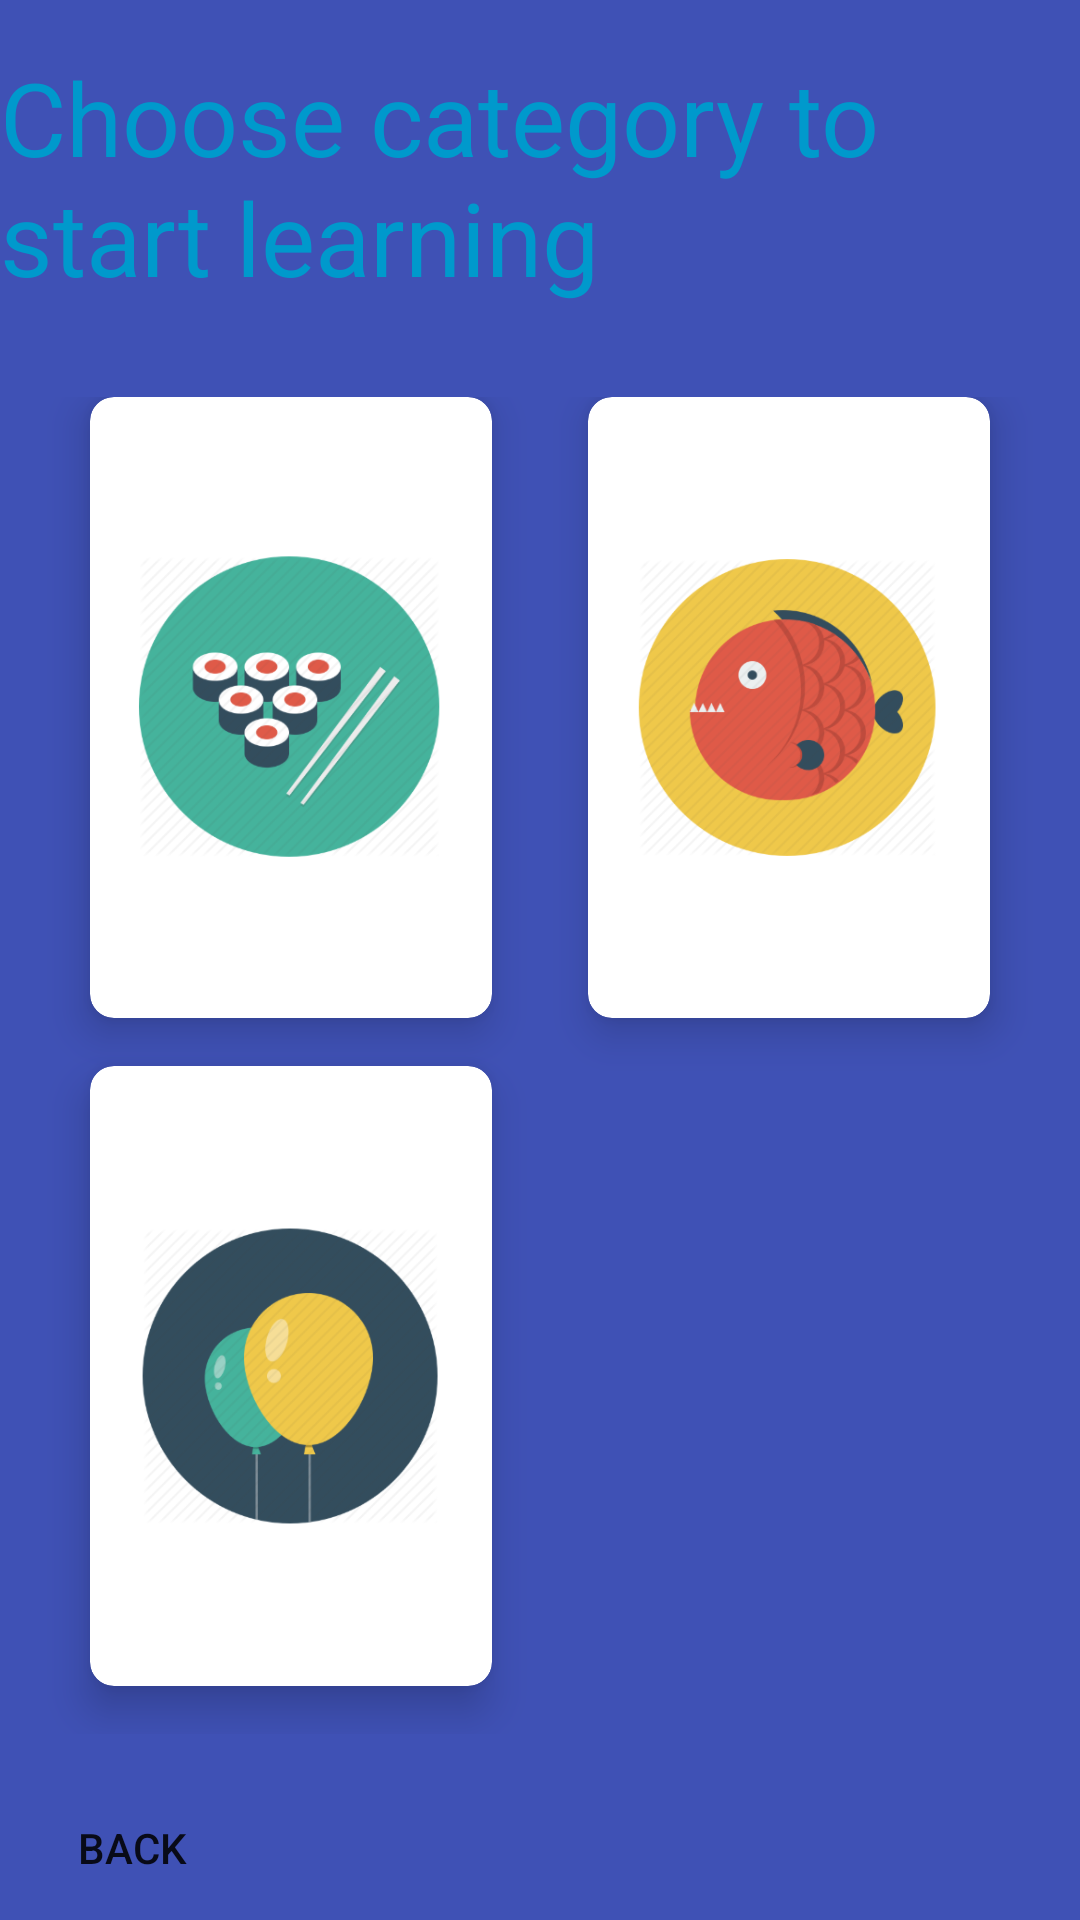

Reconstruct the res/layout file that produces this screen, plus the resources it refers to.
<!-- AndroidManifest.xml: application theme AppTheme -->
<!-- res/layout/activity_category_english.xml -->
<?xml version="1.0" encoding="utf-8"?>
<LinearLayout
    xmlns:android="http://schemas.android.com/apk/res/android"
    xmlns:app="http://schemas.android.com/apk/res-auto"
    xmlns:tools="http://schemas.android.com/tools"
    android:layout_width="match_parent"
    android:layout_height="match_parent"
    android:background="@color/colorPrimary"
    android:weightSum="10"
    android:orientation="vertical"
    tools:context=".LanguageActivities.CategoryActivity_english">

    <RelativeLayout
        android:layout_width="match_parent"
        android:layout_height="0dp"
        android:layout_weight="2">

        <TextView
            android:id="@+id/textGrid"
            android:text="Choose category to start learning"
            android:textSize="34sp"
            android:textColor="@android:color/holo_blue_dark"
            android:layout_width="wrap_content"
            android:layout_height="wrap_content"
            android:layout_centerInParent="true" />

    </RelativeLayout>

    <GridLayout
        android:id="@+id/mainGrid"
        android:layout_width="match_parent"
        android:layout_height="0dp"
        android:layout_weight="8"
        android:alignmentMode="alignMargins"
        android:columnCount="2"
        android:rowCount="2"
        android:columnOrderPreserved="false"
        android:padding="14dp">


        
        <android.support.v7.widget.CardView
            android:layout_width="0dp"
            android:layout_height="0dp"
            android:layout_rowWeight="1"
            android:layout_columnWeight="1"
            android:layout_marginLeft="16dp"
            android:layout_marginRight="16dp"
            android:layout_marginBottom="16dp"
            app:cardCornerRadius="8dp"
            app:cardElevation="8dp">

            <LinearLayout
                android:layout_width="wrap_content"
                android:layout_height="wrap_content"
                android:layout_gravity="center_horizontal|center_vertical"
                android:layout_margin="16dp"
                android:orientation="vertical">

                <ImageView
                    android:layout_width="wrap_content"
                    android:layout_height="wrap_content"
                    android:layout_gravity="center_horizontal"
                    android:src="@drawable/food" />

                <TextView
                    android:layout_width="wrap_content"
                    android:layout_height="wrap_content"
                    android:text="Food"
                    android:textAlignment="center"
                    android:textColor="@android:color/primary_text_light"
                    android:textSize="18sp"
                    android:textStyle="bold" />

            </LinearLayout>
        </android.support.v7.widget.CardView>


        
        <android.support.v7.widget.CardView
            android:layout_width="0dp"
            android:layout_height="0dp"
            android:layout_rowWeight="1"
            android:layout_columnWeight="1"
            android:layout_marginLeft="16dp"
            android:layout_marginRight="16dp"
            android:layout_marginBottom="16dp"
            app:cardCornerRadius="8dp"
            app:cardElevation="8dp"

            >

            <LinearLayout
                android:layout_width="wrap_content"
                android:layout_height="wrap_content"
                android:layout_gravity="center_horizontal|center_vertical"
                android:layout_margin="16dp"
                android:orientation="vertical">

                <ImageView
                    android:layout_width="wrap_content"
                    android:layout_height="wrap_content"
                    android:layout_gravity="center_horizontal"
                    android:src="@drawable/animal" />

                <TextView
                    android:layout_width="wrap_content"
                    android:layout_height="wrap_content"
                    android:text="Animals"
                    android:textAlignment="center"
                    android:textColor="@android:color/white"
                    android:textSize="18sp"
                    android:textStyle="bold" />

            </LinearLayout>
        </android.support.v7.widget.CardView>

        
        <android.support.v7.widget.CardView
            android:layout_width="0dp"
            android:layout_height="0dp"
            android:layout_rowWeight="1"
            android:layout_columnWeight="1"
            android:layout_marginLeft="16dp"
            android:layout_marginRight="16dp"
            android:layout_marginBottom="16dp"
            app:cardCornerRadius="8dp"
            app:cardElevation="8dp"

            >

            <LinearLayout
                android:layout_width="wrap_content"
                android:layout_height="wrap_content"
                android:layout_gravity="center_horizontal|center_vertical"
                android:layout_margin="16dp"
                android:orientation="vertical">

                <ImageView
                    android:layout_width="wrap_content"
                    android:layout_height="wrap_content"
                    android:layout_gravity="center_horizontal"
                    android:src="@drawable/colors" />

                <TextView
                    android:layout_width="wrap_content"
                    android:layout_height="wrap_content"
                    android:text="Colors"
                    android:textAlignment="center"
                    android:textColor="@android:color/white"
                    android:textSize="18sp"
                    android:textStyle="bold" />

            </LinearLayout>
        </android.support.v7.widget.CardView>

    </GridLayout>
    <Button
        android:id="@+id/back"
        android:onClick="back"
        android:layout_width="wrap_content"
        android:layout_height="wrap_content"
        android:background="@android:color/transparent"
        android:text="Back"
        />

</LinearLayout>
<!-- resources referenced by this layout -->
<resources>
  <color name="colorPrimary">#3F51B5</color>
  <!-- drawable animal: png bitmap (drawable-mdpi, 39659 bytes) -->
  <!-- drawable colors: png bitmap (drawable-mdpi, 31433 bytes) -->
  <!-- drawable food: png bitmap (drawable-mdpi, 35406 bytes) -->
  <style name="AppTheme" parent="Theme.AppCompat.Light.NoActionBar">
          
          <item name="colorPrimary">@color/colorPrimary</item>
          <item name="colorPrimaryDark">@color/colorPrimaryDark</item>
          <item name="colorAccent">@color/colorAccent</item>
          <item name="windowActionBar">false</item>
          <item name="windowNoTitle">true</item>
      </style>
  <color name="colorPrimaryDark">#303F9F</color>
  <color name="colorAccent">#FF4081</color>
</resources>
